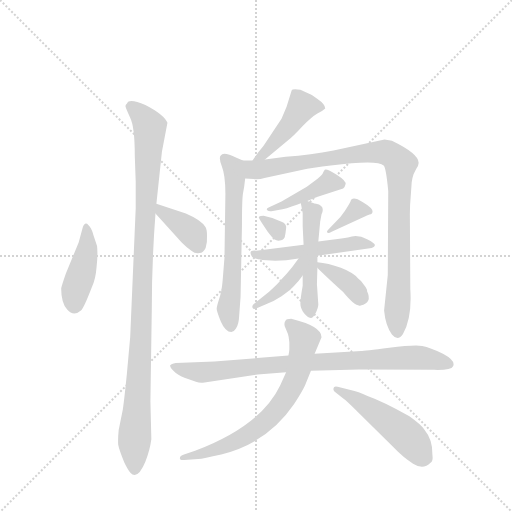
t = 0.00 s
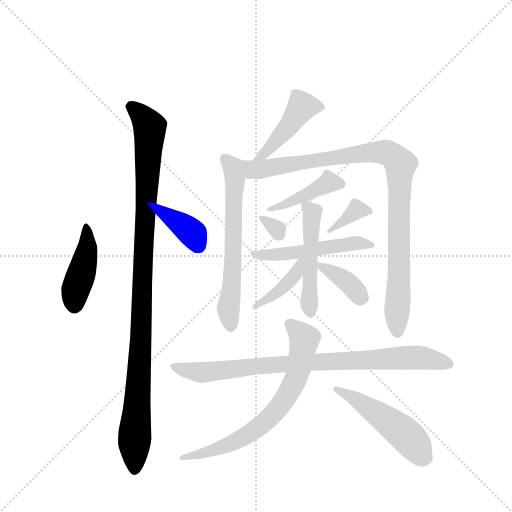
t = 2.24 s
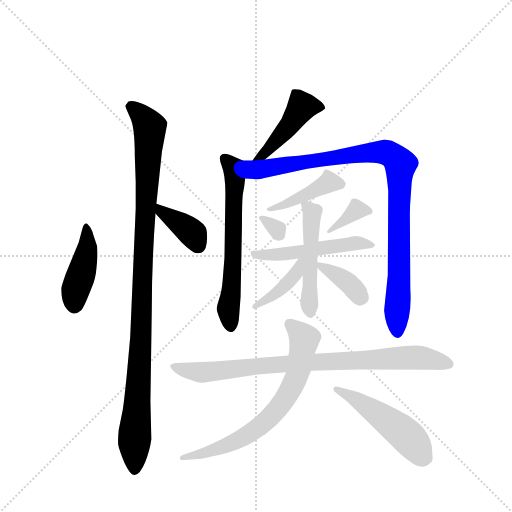
t = 4.49 s
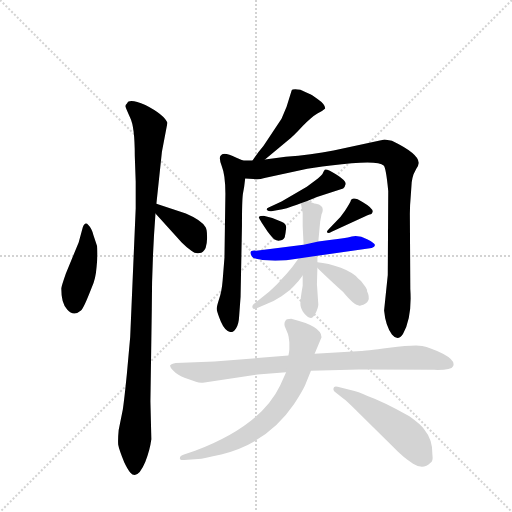
t = 6.73 s
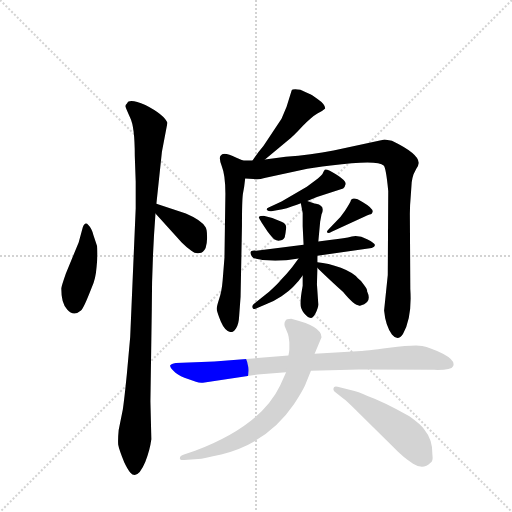
t = 8.97 s
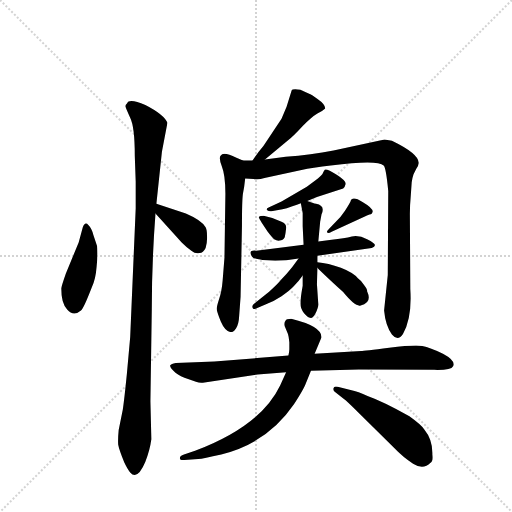
t = 11.21 s

The animated SVG that drew these frames (rendered in a browser with its animation timeline set to each time). Animation: 16 CSS @keyframes rules; one cycle of 11.21 s.

<svg version="1.1" viewBox="0 0 1024 1024" xmlns="http://www.w3.org/2000/svg">
  <g stroke="lightgray" stroke-dasharray="1,1" stroke-width="1" transform="scale(4, 4)">
    <line x1="0" y1="0" x2="256" y2="256"></line>
    <line x1="256" y1="0" x2="0" y2="256"></line>
    <line x1="128" y1="0" x2="128" y2="256"></line>
    <line x1="0" y1="128" x2="256" y2="128"></line>
  </g>
  <g transform="scale(0.92, -0.92) translate(60, -900)">
    <style type="text/css">
      
        @keyframes keyframes0 {
          from {
            stroke: blue;
            stroke-dashoffset: 425;
            stroke-width: 128;
          }
          58% {
            animation-timing-function: step-end;
            stroke: blue;
            stroke-dashoffset: 0;
            stroke-width: 128;
          }
          to {
            stroke: black;
            stroke-width: 1024;
          }
        }
        #make-me-a-hanzi-animation-0 {
          animation: keyframes0 0.5958658854166666s both;
          animation-delay: 0s;
          animation-timing-function: linear;
        }
      
        @keyframes keyframes1 {
          from {
            stroke: blue;
            stroke-dashoffset: 1062;
            stroke-width: 128;
          }
          78% {
            animation-timing-function: step-end;
            stroke: blue;
            stroke-dashoffset: 0;
            stroke-width: 128;
          }
          to {
            stroke: black;
            stroke-width: 1024;
          }
        }
        #make-me-a-hanzi-animation-1 {
          animation: keyframes1 1.1142578125s both;
          animation-delay: 0.5958658854166666s;
          animation-timing-function: linear;
        }
      
        @keyframes keyframes2 {
          from {
            stroke: blue;
            stroke-dashoffset: 383;
            stroke-width: 128;
          }
          55% {
            animation-timing-function: step-end;
            stroke: blue;
            stroke-dashoffset: 0;
            stroke-width: 128;
          }
          to {
            stroke: black;
            stroke-width: 1024;
          }
        }
        #make-me-a-hanzi-animation-2 {
          animation: keyframes2 0.5616861979166666s both;
          animation-delay: 1.7101236979166665s;
          animation-timing-function: linear;
        }
      
        @keyframes keyframes3 {
          from {
            stroke: blue;
            stroke-dashoffset: 453;
            stroke-width: 128;
          }
          60% {
            animation-timing-function: step-end;
            stroke: blue;
            stroke-dashoffset: 0;
            stroke-width: 128;
          }
          to {
            stroke: black;
            stroke-width: 1024;
          }
        }
        #make-me-a-hanzi-animation-3 {
          animation: keyframes3 0.61865234375s both;
          animation-delay: 2.271809895833333s;
          animation-timing-function: linear;
        }
      
        @keyframes keyframes4 {
          from {
            stroke: blue;
            stroke-dashoffset: 631;
            stroke-width: 128;
          }
          67% {
            animation-timing-function: step-end;
            stroke: blue;
            stroke-dashoffset: 0;
            stroke-width: 128;
          }
          to {
            stroke: black;
            stroke-width: 1024;
          }
        }
        #make-me-a-hanzi-animation-4 {
          animation: keyframes4 0.7635091145833334s both;
          animation-delay: 2.890462239583333s;
          animation-timing-function: linear;
        }
      
        @keyframes keyframes5 {
          from {
            stroke: blue;
            stroke-dashoffset: 977;
            stroke-width: 128;
          }
          76% {
            animation-timing-function: step-end;
            stroke: blue;
            stroke-dashoffset: 0;
            stroke-width: 128;
          }
          to {
            stroke: black;
            stroke-width: 1024;
          }
        }
        #make-me-a-hanzi-animation-5 {
          animation: keyframes5 1.0450846354166667s both;
          animation-delay: 3.6539713541666665s;
          animation-timing-function: linear;
        }
      
        @keyframes keyframes6 {
          from {
            stroke: blue;
            stroke-dashoffset: 424;
            stroke-width: 128;
          }
          58% {
            animation-timing-function: step-end;
            stroke: blue;
            stroke-dashoffset: 0;
            stroke-width: 128;
          }
          to {
            stroke: black;
            stroke-width: 1024;
          }
        }
        #make-me-a-hanzi-animation-6 {
          animation: keyframes6 0.5950520833333334s both;
          animation-delay: 4.699055989583333s;
          animation-timing-function: linear;
        }
      
        @keyframes keyframes7 {
          from {
            stroke: blue;
            stroke-dashoffset: 308;
            stroke-width: 128;
          }
          50% {
            animation-timing-function: step-end;
            stroke: blue;
            stroke-dashoffset: 0;
            stroke-width: 128;
          }
          to {
            stroke: black;
            stroke-width: 1024;
          }
        }
        #make-me-a-hanzi-animation-7 {
          animation: keyframes7 0.5006510416666666s both;
          animation-delay: 5.294108072916666s;
          animation-timing-function: linear;
        }
      
        @keyframes keyframes8 {
          from {
            stroke: blue;
            stroke-dashoffset: 358;
            stroke-width: 128;
          }
          54% {
            animation-timing-function: step-end;
            stroke: blue;
            stroke-dashoffset: 0;
            stroke-width: 128;
          }
          to {
            stroke: black;
            stroke-width: 1024;
          }
        }
        #make-me-a-hanzi-animation-8 {
          animation: keyframes8 0.5413411458333334s both;
          animation-delay: 5.794759114583333s;
          animation-timing-function: linear;
        }
      
        @keyframes keyframes9 {
          from {
            stroke: blue;
            stroke-dashoffset: 512;
            stroke-width: 128;
          }
          63% {
            animation-timing-function: step-end;
            stroke: blue;
            stroke-dashoffset: 0;
            stroke-width: 128;
          }
          to {
            stroke: black;
            stroke-width: 1024;
          }
        }
        #make-me-a-hanzi-animation-9 {
          animation: keyframes9 0.6666666666666666s both;
          animation-delay: 6.336100260416666s;
          animation-timing-function: linear;
        }
      
        @keyframes keyframes10 {
          from {
            stroke: blue;
            stroke-dashoffset: 498;
            stroke-width: 128;
          }
          62% {
            animation-timing-function: step-end;
            stroke: blue;
            stroke-dashoffset: 0;
            stroke-width: 128;
          }
          to {
            stroke: black;
            stroke-width: 1024;
          }
        }
        #make-me-a-hanzi-animation-10 {
          animation: keyframes10 0.6552734375s both;
          animation-delay: 7.002766927083333s;
          animation-timing-function: linear;
        }
      
        @keyframes keyframes11 {
          from {
            stroke: blue;
            stroke-dashoffset: 401;
            stroke-width: 128;
          }
          57% {
            animation-timing-function: step-end;
            stroke: blue;
            stroke-dashoffset: 0;
            stroke-width: 128;
          }
          to {
            stroke: black;
            stroke-width: 1024;
          }
        }
        #make-me-a-hanzi-animation-11 {
          animation: keyframes11 0.5763346354166666s both;
          animation-delay: 7.658040364583333s;
          animation-timing-function: linear;
        }
      
        @keyframes keyframes12 {
          from {
            stroke: blue;
            stroke-dashoffset: 369;
            stroke-width: 128;
          }
          55% {
            animation-timing-function: step-end;
            stroke: blue;
            stroke-dashoffset: 0;
            stroke-width: 128;
          }
          to {
            stroke: black;
            stroke-width: 1024;
          }
        }
        #make-me-a-hanzi-animation-12 {
          animation: keyframes12 0.55029296875s both;
          animation-delay: 8.234375s;
          animation-timing-function: linear;
        }
      
        @keyframes keyframes13 {
          from {
            stroke: blue;
            stroke-dashoffset: 859;
            stroke-width: 128;
          }
          74% {
            animation-timing-function: step-end;
            stroke: blue;
            stroke-dashoffset: 0;
            stroke-width: 128;
          }
          to {
            stroke: black;
            stroke-width: 1024;
          }
        }
        #make-me-a-hanzi-animation-13 {
          animation: keyframes13 0.9490559895833334s both;
          animation-delay: 8.78466796875s;
          animation-timing-function: linear;
        }
      
        @keyframes keyframes14 {
          from {
            stroke: blue;
            stroke-dashoffset: 702;
            stroke-width: 128;
          }
          70% {
            animation-timing-function: step-end;
            stroke: blue;
            stroke-dashoffset: 0;
            stroke-width: 128;
          }
          to {
            stroke: black;
            stroke-width: 1024;
          }
        }
        #make-me-a-hanzi-animation-14 {
          animation: keyframes14 0.8212890625s both;
          animation-delay: 9.733723958333334s;
          animation-timing-function: linear;
        }
      
        @keyframes keyframes15 {
          from {
            stroke: blue;
            stroke-dashoffset: 502;
            stroke-width: 128;
          }
          62% {
            animation-timing-function: step-end;
            stroke: blue;
            stroke-dashoffset: 0;
            stroke-width: 128;
          }
          to {
            stroke: black;
            stroke-width: 1024;
          }
        }
        #make-me-a-hanzi-animation-15 {
          animation: keyframes15 0.6585286458333334s both;
          animation-delay: 10.555013020833334s;
          animation-timing-function: linear;
        }
      
    </style>
    
      <path d="M 120 406 L 111 373 L 83 305 Q 74 279 73 273 Q 73 242 86 227 Q 100 211 116 225 Q 122 230 139 274 Q 148 292 150 320 Q 153 347 151 365 L 143 389 Q 140 403 132 411 Q 125 419 120 406 Z" fill="lightgray"></path>
    
      <path d="M 280 457 L 292 570 L 304 633 Q 297 651 256 672 Q 220 687 216 675 Q 212 672 213 668 Q 214 664 223 644 Q 233 624 233 562 L 235 505 L 235 447 L 223 167 L 216 89 Q 210 29 207 10 L 198 -35 Q 196 -56 197 -67 Q 199 -78 210 -105 Q 217 -120 223 -127 Q 239 -145 256 -104 Q 266 -78 269 -55 L 267 27 L 270 229 Q 270 330 278 436 L 280 457 Z" fill="lightgray"></path>
    
      <path d="M 278 436 L 335 373 Q 347 361 356 355 Q 365 348 373 350 Q 381 349 387 361 Q 391 374 390 388 Q 390 401 387 406 Q 379 421 344 436 L 280 457 C 251 466 258 458 278 436 Z" fill="lightgray"></path>
    
      <path d="M 516 553 L 565 594 Q 577 603 597 625 Q 618 646 630 653 Q 642 659 647 664 Q 647 673 631 684 Q 616 695 612 696 L 593 705 Q 575 708 574 703 L 563 668 L 552 642 L 513 583 Q 497 564 489 551 C 473 526 493 534 516 553 Z" fill="lightgray"></path>
    
      <path d="M 468 551 L 454 557 Q 425 572 420 562 Q 415 558 422 539 Q 430 519 430 479 L 428 340 L 424 290 Q 422 265 416 249 Q 411 233 411 229 Q 411 224 420 201 Q 430 178 443 178 Q 448 178 453 186 Q 459 194 460 214 L 463 255 L 466 409 Q 466 463 468 478 Q 471 492 473 512 C 476 542 477 547 468 551 Z" fill="lightgray"></path>
    
      <path d="M 473 512 L 491 511 Q 502 509 515 513 L 608 533 Q 619 535 659 540 Q 761 554 774 540 Q 779 536 784 485 L 783 302 L 775 225 Q 778 192 792 173 Q 805 157 816 174 Q 836 209 832 271 L 831 435 Q 831 453 833 475 L 835 504 Q 836 512 839 521 L 845 533 Q 850 540 850 545 Q 852 565 792 594 L 776 597 L 665 573 Q 617 564 561 559 L 516 553 L 489 551 L 468 551 C 438 551 443 514 473 512 Z" fill="lightgray"></path>
    
      <path d="M 608 463 L 629 472 L 686 490 Q 689 491 691 499 Q 694 506 672 520 Q 650 534 646 531 Q 643 527 641 522 Q 637 517 626 508 L 607 494 L 552 462 L 524 449 Q 519 447 520 444 Q 522 440 530 441 L 554 445 Q 563 446 574 451 Q 587 455 594 458 L 608 463 Z" fill="lightgray"></path>
    
      <path d="M 559 384 Q 561 394 562 404 Q 563 414 552 418 L 532 426 L 513 431 Q 505 431 503 429 Q 501 428 509 416 L 522 396 Q 531 384 536 380 Q 542 376 548 377 Q 555 377 559 384 Z" fill="lightgray"></path>
    
      <path d="M 680 428 L 656 403 Q 650 397 651 395 Q 653 391 661 396 L 739 432 Q 744 434 746 434 Q 748 434 750 439 Q 752 447 728 461 Q 705 475 702 462 Q 701 459 690 442 L 680 428 Z" fill="lightgray"></path>
    
      <path d="M 630 344 L 748 361 Q 755 364 755 367 Q 756 371 738 380 Q 721 389 705 386 Q 689 382 661 379 L 632 375 L 600 368 L 497 355 Q 478 357 488 342 Q 492 336 520 334 Q 549 331 589 338 L 630 344 Z" fill="lightgray"></path>
    
      <path d="M 614 209 Q 620 207 626 219 Q 632 231 632 238 L 629 282 L 630 318 L 630 330 L 630 344 L 632 375 L 636 418 L 639 434 Q 648 453 627 457 Q 621 458 608 463 C 592 469 592 469 594 458 L 598 437 L 598 408 L 600 368 L 598 301 L 598 279 Q 593 251 593 240 Q 593 229 601 219 Q 610 209 614 209 Z" fill="lightgray"></path>
    
      <path d="M 589 338 L 575 319 Q 564 305 551 292 Q 544 283 525 266 L 493 240 Q 487 236 489 231 Q 491 226 498 230 L 517 238 Q 534 244 552 256 Q 570 268 579 278 Q 589 288 598 301 C 629 345 607 362 589 338 Z" fill="lightgray"></path>
    
      <path d="M 630 318 Q 639 308 686 265 Q 713 232 724 236 Q 750 242 738 267 Q 739 271 731 281 Q 724 291 718 295 Q 709 307 681 318 Q 653 328 630 330 C 617 331 617 331 630 318 Z" fill="lightgray"></path>
    
      <path d="M 725 137 L 624 131 L 567 127 L 406 114 L 322 111 Q 312 109 310 106 Q 309 102 317 94 Q 325 85 341 79 L 366 70 Q 374 67 381 68 L 500 86 L 562 91 L 616 94 L 720 97 L 884 96 Q 921 95 925 104 Q 931 116 903 131 Q 875 145 858 148 Q 841 151 786 144 Q 731 137 725 137 Z" fill="lightgray"></path>
    
      <path d="M 624 131 L 639 167 Q 639 191 573 207 Q 562 207 561 203 Q 557 199 559 191 L 566 174 Q 568 168 569 156 L 569 141 Q 569 137 567 127 L 562 91 L 549 62 Q 507 -26 364 -80 L 340 -88 Q 331 -91 331 -96 Q 331 -101 341 -100 L 371 -98 Q 381 -97 421 -88 Q 522 -63 579 21 Q 597 49 603 62 L 616 94 L 624 131 Z" fill="lightgray"></path>
    
      <path d="M 702 52 L 674 59 Q 666 61 665 56 Q 664 52 667 49 L 687 33 Q 694 28 714 8 L 796 -73 Q 817 -95 838 -108 Q 860 -122 876 -106 Q 882 -103 880 -88 Q 881 -56 862 -33 Q 855 -23 830 -5 Q 773 27 739 39 Q 719 49 702 52 Z" fill="lightgray"></path>
    
    
      <clipPath id="make-me-a-hanzi-clip-0">
        <path d="M 120 406 L 111 373 L 83 305 Q 74 279 73 273 Q 73 242 86 227 Q 100 211 116 225 Q 122 230 139 274 Q 148 292 150 320 Q 153 347 151 365 L 143 389 Q 140 403 132 411 Q 125 419 120 406 Z"></path>
      </clipPath>
      <path clip-path="url(#make-me-a-hanzi-clip-0)" d="M 129 402 L 129 357 L 103 266 L 102 237" fill="none" id="make-me-a-hanzi-animation-0" stroke-dasharray="297 594" stroke-linecap="round"></path>
    
      <clipPath id="make-me-a-hanzi-clip-1">
        <path d="M 280 457 L 292 570 L 304 633 Q 297 651 256 672 Q 220 687 216 675 Q 212 672 213 668 Q 214 664 223 644 Q 233 624 233 562 L 235 505 L 235 447 L 223 167 L 216 89 Q 210 29 207 10 L 198 -35 Q 196 -56 197 -67 Q 199 -78 210 -105 Q 217 -120 223 -127 Q 239 -145 256 -104 Q 266 -78 269 -55 L 267 27 L 270 229 Q 270 330 278 436 L 280 457 Z"></path>
      </clipPath>
      <path clip-path="url(#make-me-a-hanzi-clip-1)" d="M 224 668 L 253 644 L 266 621 L 233 -120" fill="none" id="make-me-a-hanzi-animation-1" stroke-dasharray="934 1868" stroke-linecap="round"></path>
    
      <clipPath id="make-me-a-hanzi-clip-2">
        <path d="M 278 436 L 335 373 Q 347 361 356 355 Q 365 348 373 350 Q 381 349 387 361 Q 391 374 390 388 Q 390 401 387 406 Q 379 421 344 436 L 280 457 C 251 466 258 458 278 436 Z"></path>
      </clipPath>
      <path clip-path="url(#make-me-a-hanzi-clip-2)" d="M 285 451 L 290 440 L 358 394 L 373 365" fill="none" id="make-me-a-hanzi-animation-2" stroke-dasharray="255 510" stroke-linecap="round"></path>
    
      <clipPath id="make-me-a-hanzi-clip-3">
        <path d="M 516 553 L 565 594 Q 577 603 597 625 Q 618 646 630 653 Q 642 659 647 664 Q 647 673 631 684 Q 616 695 612 696 L 593 705 Q 575 708 574 703 L 563 668 L 552 642 L 513 583 Q 497 564 489 551 C 473 526 493 534 516 553 Z"></path>
      </clipPath>
      <path clip-path="url(#make-me-a-hanzi-clip-3)" d="M 640 666 L 597 668 L 527 578 L 496 553" fill="none" id="make-me-a-hanzi-animation-3" stroke-dasharray="325 650" stroke-linecap="round"></path>
    
      <clipPath id="make-me-a-hanzi-clip-4">
        <path d="M 468 551 L 454 557 Q 425 572 420 562 Q 415 558 422 539 Q 430 519 430 479 L 428 340 L 424 290 Q 422 265 416 249 Q 411 233 411 229 Q 411 224 420 201 Q 430 178 443 178 Q 448 178 453 186 Q 459 194 460 214 L 463 255 L 466 409 Q 466 463 468 478 Q 471 492 473 512 C 476 542 477 547 468 551 Z"></path>
      </clipPath>
      <path clip-path="url(#make-me-a-hanzi-clip-4)" d="M 428 556 L 447 535 L 451 516 L 447 340 L 436 229 L 442 190" fill="none" id="make-me-a-hanzi-animation-4" stroke-dasharray="503 1006" stroke-linecap="round"></path>
    
      <clipPath id="make-me-a-hanzi-clip-5">
        <path d="M 473 512 L 491 511 Q 502 509 515 513 L 608 533 Q 619 535 659 540 Q 761 554 774 540 Q 779 536 784 485 L 783 302 L 775 225 Q 778 192 792 173 Q 805 157 816 174 Q 836 209 832 271 L 831 435 Q 831 453 833 475 L 835 504 Q 836 512 839 521 L 845 533 Q 850 540 850 545 Q 852 565 792 594 L 776 597 L 665 573 Q 617 564 561 559 L 516 553 L 489 551 L 468 551 C 438 551 443 514 473 512 Z"></path>
      </clipPath>
      <path clip-path="url(#make-me-a-hanzi-clip-5)" d="M 473 545 L 490 531 L 505 531 L 760 570 L 783 568 L 805 551 L 811 542 L 804 178" fill="none" id="make-me-a-hanzi-animation-5" stroke-dasharray="849 1698" stroke-linecap="round"></path>
    
      <clipPath id="make-me-a-hanzi-clip-6">
        <path d="M 608 463 L 629 472 L 686 490 Q 689 491 691 499 Q 694 506 672 520 Q 650 534 646 531 Q 643 527 641 522 Q 637 517 626 508 L 607 494 L 552 462 L 524 449 Q 519 447 520 444 Q 522 440 530 441 L 554 445 Q 563 446 574 451 Q 587 455 594 458 L 608 463 Z"></path>
      </clipPath>
      <path clip-path="url(#make-me-a-hanzi-clip-6)" d="M 679 500 L 654 504 L 597 472 L 525 444" fill="none" id="make-me-a-hanzi-animation-6" stroke-dasharray="296 592" stroke-linecap="round"></path>
    
      <clipPath id="make-me-a-hanzi-clip-7">
        <path d="M 559 384 Q 561 394 562 404 Q 563 414 552 418 L 532 426 L 513 431 Q 505 431 503 429 Q 501 428 509 416 L 522 396 Q 531 384 536 380 Q 542 376 548 377 Q 555 377 559 384 Z"></path>
      </clipPath>
      <path clip-path="url(#make-me-a-hanzi-clip-7)" d="M 509 424 L 543 401 L 547 391" fill="none" id="make-me-a-hanzi-animation-7" stroke-dasharray="180 360" stroke-linecap="round"></path>
    
      <clipPath id="make-me-a-hanzi-clip-8">
        <path d="M 680 428 L 656 403 Q 650 397 651 395 Q 653 391 661 396 L 739 432 Q 744 434 746 434 Q 748 434 750 439 Q 752 447 728 461 Q 705 475 702 462 Q 701 459 690 442 L 680 428 Z"></path>
      </clipPath>
      <path clip-path="url(#make-me-a-hanzi-clip-8)" d="M 742 441 L 716 444 L 656 398" fill="none" id="make-me-a-hanzi-animation-8" stroke-dasharray="230 460" stroke-linecap="round"></path>
    
      <clipPath id="make-me-a-hanzi-clip-9">
        <path d="M 630 344 L 748 361 Q 755 364 755 367 Q 756 371 738 380 Q 721 389 705 386 Q 689 382 661 379 L 632 375 L 600 368 L 497 355 Q 478 357 488 342 Q 492 336 520 334 Q 549 331 589 338 L 630 344 Z"></path>
      </clipPath>
      <path clip-path="url(#make-me-a-hanzi-clip-9)" d="M 495 347 L 539 346 L 719 372 L 749 367" fill="none" id="make-me-a-hanzi-animation-9" stroke-dasharray="384 768" stroke-linecap="round"></path>
    
      <clipPath id="make-me-a-hanzi-clip-10">
        <path d="M 614 209 Q 620 207 626 219 Q 632 231 632 238 L 629 282 L 630 318 L 630 330 L 630 344 L 632 375 L 636 418 L 639 434 Q 648 453 627 457 Q 621 458 608 463 C 592 469 592 469 594 458 L 598 437 L 598 408 L 600 368 L 598 301 L 598 279 Q 593 251 593 240 Q 593 229 601 219 Q 610 209 614 209 Z"></path>
      </clipPath>
      <path clip-path="url(#make-me-a-hanzi-clip-10)" d="M 603 454 L 619 438 L 612 268 L 616 219" fill="none" id="make-me-a-hanzi-animation-10" stroke-dasharray="370 740" stroke-linecap="round"></path>
    
      <clipPath id="make-me-a-hanzi-clip-11">
        <path d="M 589 338 L 575 319 Q 564 305 551 292 Q 544 283 525 266 L 493 240 Q 487 236 489 231 Q 491 226 498 230 L 517 238 Q 534 244 552 256 Q 570 268 579 278 Q 589 288 598 301 C 629 345 607 362 589 338 Z"></path>
      </clipPath>
      <path clip-path="url(#make-me-a-hanzi-clip-11)" d="M 595 333 L 582 303 L 559 278 L 494 234" fill="none" id="make-me-a-hanzi-animation-11" stroke-dasharray="273 546" stroke-linecap="round"></path>
    
      <clipPath id="make-me-a-hanzi-clip-12">
        <path d="M 630 318 Q 639 308 686 265 Q 713 232 724 236 Q 750 242 738 267 Q 739 271 731 281 Q 724 291 718 295 Q 709 307 681 318 Q 653 328 630 330 C 617 331 617 331 630 318 Z"></path>
      </clipPath>
      <path clip-path="url(#make-me-a-hanzi-clip-12)" d="M 635 324 L 682 297 L 723 255" fill="none" id="make-me-a-hanzi-animation-12" stroke-dasharray="241 482" stroke-linecap="round"></path>
    
      <clipPath id="make-me-a-hanzi-clip-13">
        <path d="M 725 137 L 624 131 L 567 127 L 406 114 L 322 111 Q 312 109 310 106 Q 309 102 317 94 Q 325 85 341 79 L 366 70 Q 374 67 381 68 L 500 86 L 562 91 L 616 94 L 720 97 L 884 96 Q 921 95 925 104 Q 931 116 903 131 Q 875 145 858 148 Q 841 151 786 144 Q 731 137 725 137 Z"></path>
      </clipPath>
      <path clip-path="url(#make-me-a-hanzi-clip-13)" d="M 318 103 L 376 90 L 517 106 L 844 123 L 917 108" fill="none" id="make-me-a-hanzi-animation-13" stroke-dasharray="731 1462" stroke-linecap="round"></path>
    
      <clipPath id="make-me-a-hanzi-clip-14">
        <path d="M 624 131 L 639 167 Q 639 191 573 207 Q 562 207 561 203 Q 557 199 559 191 L 566 174 Q 568 168 569 156 L 569 141 Q 569 137 567 127 L 562 91 L 549 62 Q 507 -26 364 -80 L 340 -88 Q 331 -91 331 -96 Q 331 -101 341 -100 L 371 -98 Q 381 -97 421 -88 Q 522 -63 579 21 Q 597 49 603 62 L 616 94 L 624 131 Z"></path>
      </clipPath>
      <path clip-path="url(#make-me-a-hanzi-clip-14)" d="M 570 195 L 602 161 L 587 87 L 547 15 L 505 -27 L 454 -59 L 409 -78 L 338 -94" fill="none" id="make-me-a-hanzi-animation-14" stroke-dasharray="574 1148" stroke-linecap="round"></path>
    
      <clipPath id="make-me-a-hanzi-clip-15">
        <path d="M 702 52 L 674 59 Q 666 61 665 56 Q 664 52 667 49 L 687 33 Q 694 28 714 8 L 796 -73 Q 817 -95 838 -108 Q 860 -122 876 -106 Q 882 -103 880 -88 Q 881 -56 862 -33 Q 855 -23 830 -5 Q 773 27 739 39 Q 719 49 702 52 Z"></path>
      </clipPath>
      <path clip-path="url(#make-me-a-hanzi-clip-15)" d="M 671 54 L 725 25 L 806 -32 L 865 -94" fill="none" id="make-me-a-hanzi-animation-15" stroke-dasharray="374 748" stroke-linecap="round"></path>
    
  </g>
</svg>
